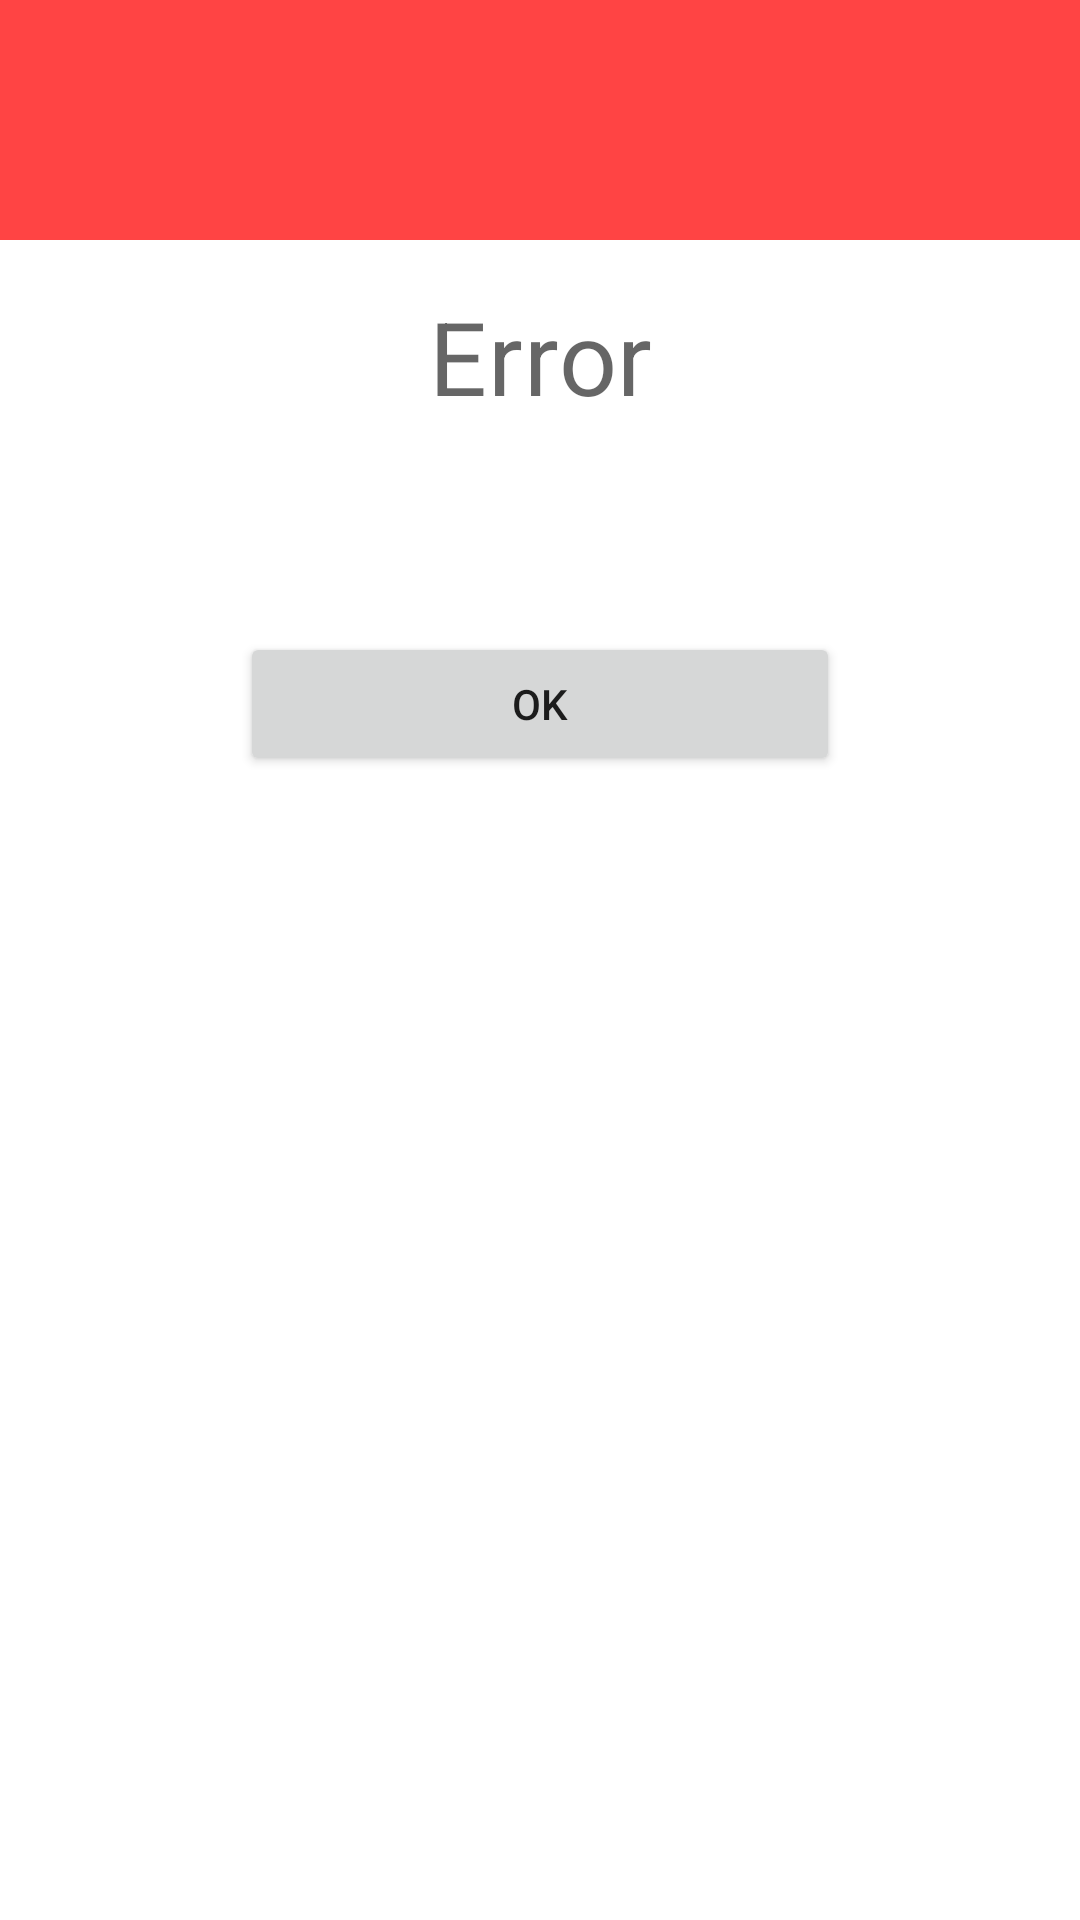

Produce the Android XML layout that renders to this screen, including the resource entries it uses.
<!-- AndroidManifest.xml: application theme Theme.Amplifyjava -->
<!-- res/layout/error_popup.xml -->
<?xml version="1.0" encoding="utf-8"?>

<LinearLayout xmlns:android="http://schemas.android.com/apk/res/android"
    android:layout_width="match_parent"
    android:layout_height="match_parent"
    android:orientation="vertical">

    <RelativeLayout
        android:layout_width="match_parent"
        android:layout_height="80dp"
        android:background="@android:color/holo_red_light">

        <ImageView
            android:contentDescription="Cancel"
            android:layout_width="50dp"
            android:layout_height="50dp"
            android:layout_centerInParent="true"
            android:background="@drawable/ic_baseline_cancel_24" />

    </RelativeLayout>

    <LinearLayout
        android:layout_width="match_parent"
        android:layout_height="wrap_content"
        android:orientation="vertical"
        android:padding="16dp">

        <TextView
            android:text="Error"
            android:layout_width="match_parent"
            android:layout_height="wrap_content"
            android:textAlignment="center"
            android:textAppearance="@style/TextAppearance.MaterialComponents.Headline4"
            android:gravity="center_horizontal"/>

        <TextView
            android:id="@+id/loginError"
            android:layout_width="wrap_content"
            android:layout_height="wrap_content"
            android:layout_marginTop="20dp"
            android:layout_gravity="center"
            android:textAlignment="center"
            android:textAppearance="@style/TextAppearance.AppCompat.Large"/>

        <androidx.appcompat.widget.AppCompatButton
            android:id="@+id/errorOK_btn"
            android:layout_width="200dp"
            android:layout_height="wrap_content"
            android:layout_gravity="center"
            android:layout_marginTop="20dp"
            android:text="OK"/>

    </LinearLayout>

</LinearLayout>
<!-- resources referenced by this layout -->
<resources>
  <style name="Theme.Amplifyjava" parent="Theme.MaterialComponents.DayNight.DarkActionBar">
          
          <item name="colorPrimary">@color/purple_500</item>
          <item name="colorPrimaryVariant">@color/purple_700</item>
          <item name="colorOnPrimary">@color/white</item>
          
          <item name="colorSecondary">@color/teal_200</item>
          <item name="colorSecondaryVariant">@color/teal_700</item>
          <item name="colorOnSecondary">@color/black</item>
          
          <item name="android:statusBarColor" tools:targetApi="l">?attr/colorPrimaryVariant</item>
          
      </style>
  <!-- not gathered from this repository: default colours our renderer supplied (Android Studio template values) -->
  <color name="purple_500">#FF6200EE</color>
  <color name="purple_700">#FF3700B3</color>
  <color name="teal_200">#FF03DAC5</color>
  <color name="teal_700">#FF018786</color>
  <color name="black">#FF000000</color>
  <color name="white">#FFFFFFFF</color>
</resources>
